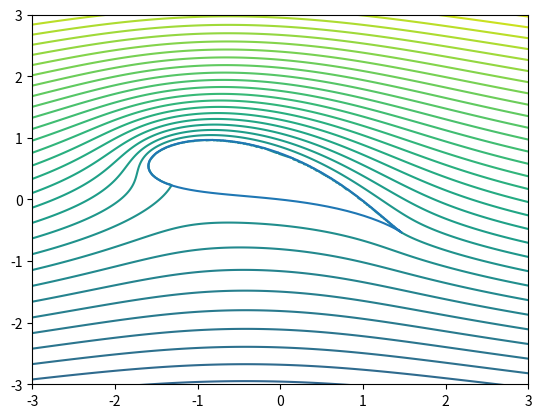

Write Python code to recreate this figure.
import numpy as np
from matplotlib import pyplot
pi=np.pi
a0=-0.2
b0=0.2
c=a0+1j*b0
a=a0+np.sqrt(1-b0**2)
α=20
α=np.deg2rad(α)
r0=np.sqrt((a-a0)**2+b0**2)
Γ=4*pi*np.sin(α+np.arcsin(b0))
k=Γ/2/pi
zeta=lambda z:(z+a**2/z)*np.exp(-1j*α)
xy=np.arange(-5,5,0.01)
(x,y)=np.meshgrid(xy,xy)
z=x+1j*y+c
W=((z-c)*np.exp(-1j*α)+r0**2/(z-c)*np.exp(1j*α))+1j*k*np.log(z-c)
psi=W.imag
psi=np.where(np.abs(z-c)<=1,0,psi)
pyplot.contour(zeta(z).real,zeta(z).imag,psi,levels=np.arange(-5,5,0.2))
zz=np.exp(1j*np.linspace(0,2,100)*pi)+c
pyplot.plot(zeta(zz).real,zeta(zz).imag)
pyplot.xlim([-3,3])
pyplot.ylim([-3,3])
pyplot.show()